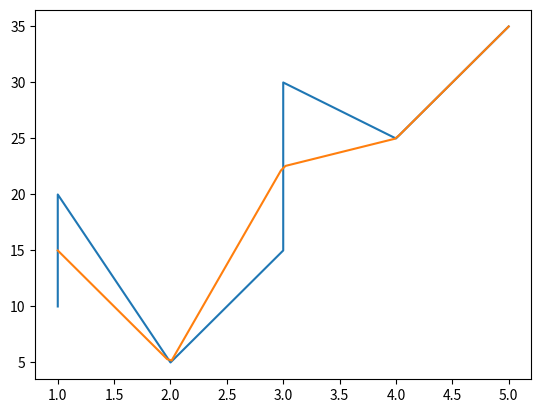

Generate this figure with matplotlib:
import pandas as pd
import numpy as np
import matplotlib.pyplot as plt

# Sample DataFrame with x and y columns
df = pd.DataFrame({
    'x': [1, 3, 2, 1, 4, 3, 5],
    'y': [10, 15, 5, 20, 25, 30, 35]
})

# Step 1: Sort by x values
df_sorted = df.sort_values(by='x')

# Step 2: Group by x and average the y values for duplicates
df_grouped = df_sorted.groupby('x').mean().reset_index()

# Step 3: Create evenly spaced x values
x_new = np.linspace(df_grouped['x'].min(), df_grouped['x'].max(), num=100)  # adjust num for the number of points you want

# Step 4: Interpolate the y values for the new x values
y_new = np.interp(x_new, df_grouped['x'], df_grouped['y'])

# Step 5: Create a new DataFrame with the interpolated values
df_result = pd.DataFrame({'x': x_new, 'y': y_new})

df_plot = df.sort_values(by='x')
plt.plot(df_plot['x'], df_plot['y'])
plt.plot(df_result['x'], df_result['y'])
plt.show()

print(df_result)
